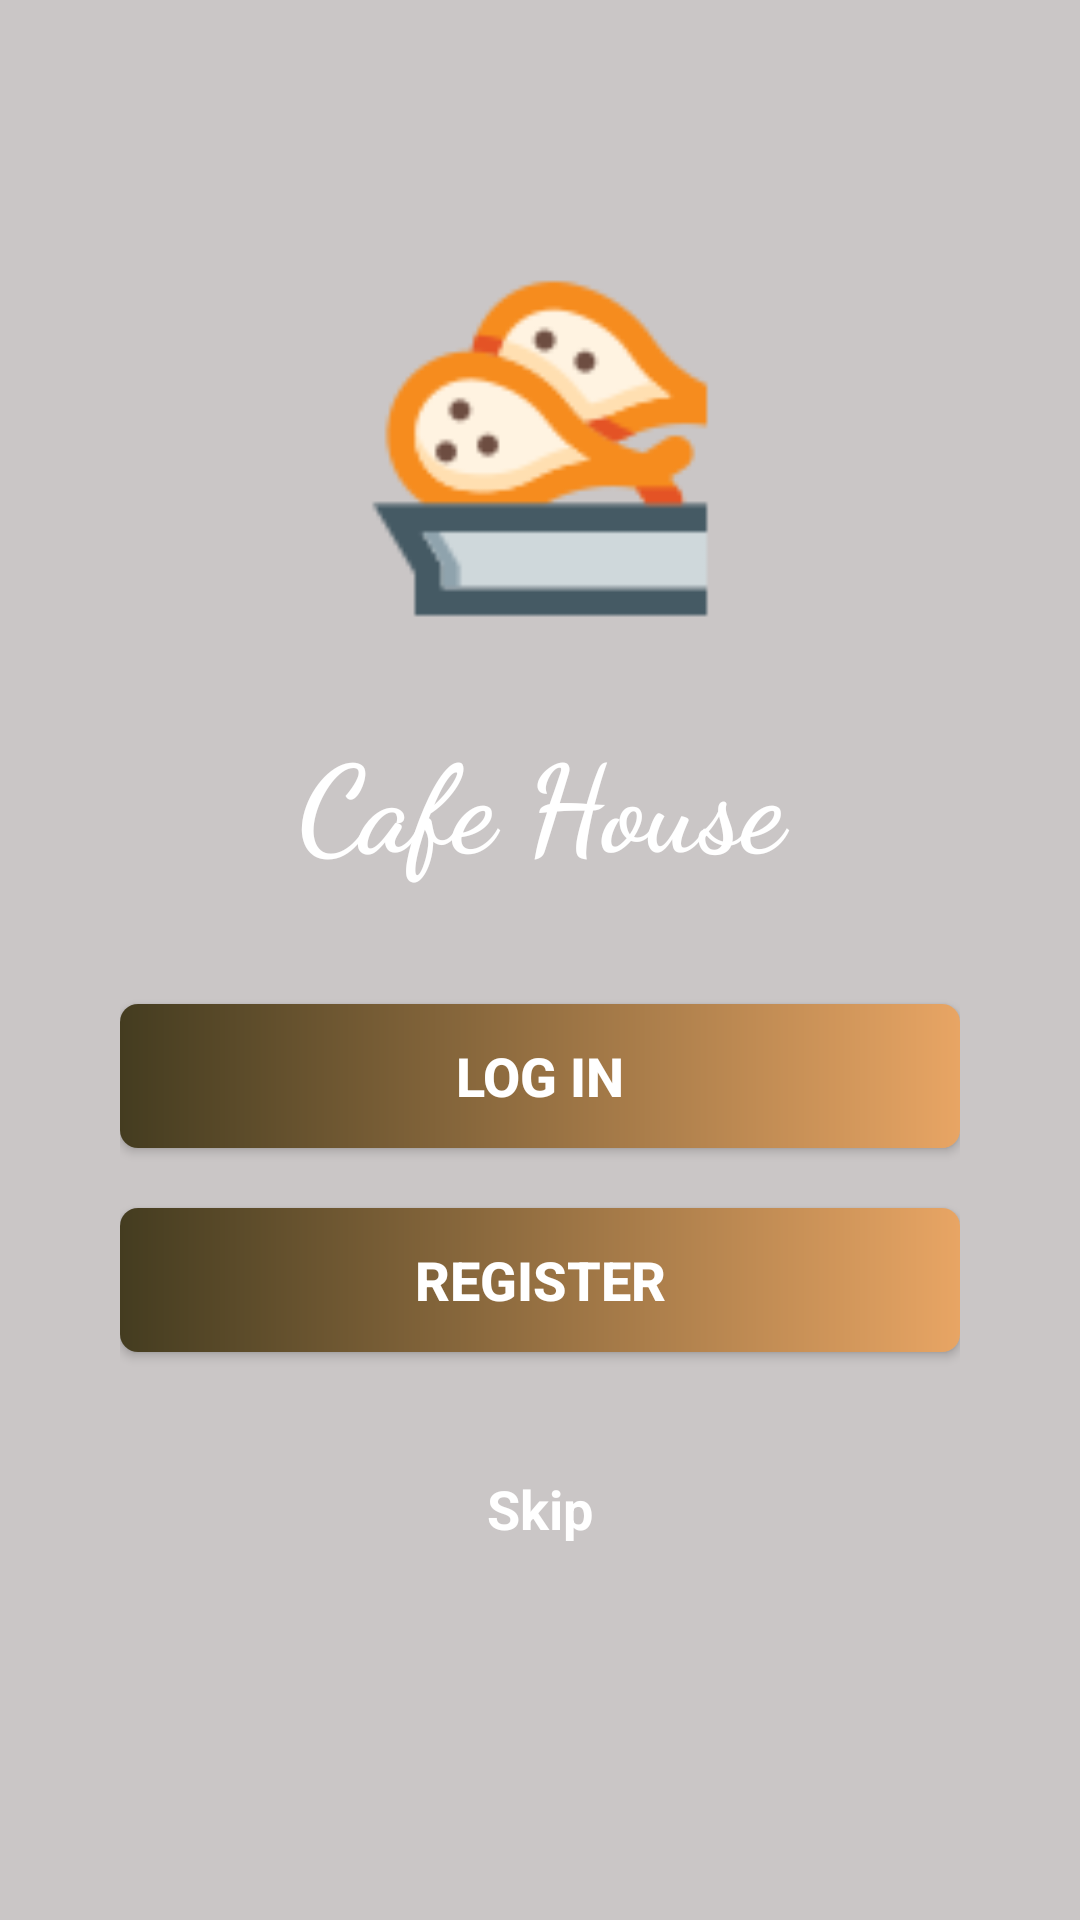

Reconstruct the res/layout file that produces this screen, plus the resources it refers to.
<!-- AndroidManifest.xml: application theme Theme.RestaurentFoodApp -->
<!-- res/layout/activity_main.xml -->
<?xml version="1.0" encoding="utf-8"?>
<RelativeLayout xmlns:android="http://schemas.android.com/apk/res/android"
    xmlns:app="http://schemas.android.com/apk/res-auto"
    xmlns:tools="http://schemas.android.com/tools"
    android:layout_width="match_parent"
    android:layout_height="match_parent"
    tools:context=".MainActivity"
    android:background="@drawable/backgroundimg">

    <LinearLayout
        android:layout_width="match_parent"
        android:layout_height="match_parent"
        android:background="@color/backgroundopacity">

    </LinearLayout>

    <LinearLayout
        android:layout_width="match_parent"
        android:layout_height="match_parent"
        android:layout_marginStart="40dp"
        android:layout_marginTop="60dp"
        android:layout_marginEnd="40dp"
        android:layout_marginBottom="30dp"
        android:orientation="vertical" >

        <ImageView
            android:id="@+id/img_Logo"
            android:layout_width="match_parent"
            android:layout_height="159dp"
            android:layout_marginTop="10dp"
            android:padding="10dp"
            app:srcCompat="@drawable/foodlogo" />

        <TextView
            android:id="@+id/tv_CafeHouse"
            android:layout_width="match_parent"
            android:layout_height="wrap_content"
            android:layout_marginBottom="30dp"
            android:fontFamily="cursive"
            android:gravity="center"
            android:padding="10dp"
            android:text="Cafe House"
            android:textColor="#fff"
            android:textSize="40dp"
            android:textStyle="bold" />

        <Button
            android:id="@+id/btn_Home_Login"
            android:layout_width="match_parent"
            android:layout_height="wrap_content"
            android:background="@drawable/btn_gradient"
            android:padding="10dp"
            android:text="Log in"
            android:textColor="#FFFFFF"
            android:textSize="18sp"
            android:textStyle="bold" />

        <Button
            android:id="@+id/btn_Home_Register"
            android:layout_width="match_parent"
            android:layout_height="wrap_content"
            android:layout_marginTop="20dp"
            android:background="@drawable/btn_gradient"
            android:padding="10dp"
            android:text="Register"
            android:textColor="#FFFFFF"
            android:textSize="18sp"
            android:textStyle="bold" />

        <TextView
            android:id="@+id/tv_Skip"
            android:layout_width="match_parent"
            android:layout_height="wrap_content"
            android:layout_marginTop="30dp"
            android:gravity="center"
            android:padding="10dp"
            android:text="Skip"
            android:textColor="#FFFFFF"
            android:textSize="18sp"
            android:textStyle="bold" />
    </LinearLayout>

</RelativeLayout>
<!-- resources referenced by this layout -->
<resources>
  <color name="backgroundopacity">#5E786D6D</color>
  <!-- drawable btn_gradient (drawable) -->
  <?xml version="1.0" encoding="utf-8"?>
  <shape xmlns:android="http://schemas.android.com/apk/res/android">
  
      <gradient
          android:startColor="@color/startcolorgradient"
          android:endColor="@color/endcolorgradient"
          android:angle="0"
          />
  
      <corners
          android:radius="6dp"
          />
  
  </shape>
  <!-- drawable foodlogo: png bitmap (drawable, 4575 bytes) -->
  <style name="Theme.RestaurentFoodApp" parent="Theme.AppCompat.DayNight.NoActionBar">
          
          <item name="colorPrimary">@color/purple_500</item>
          <item name="colorPrimaryVariant">@color/purple_700</item>
          <item name="colorOnPrimary">@color/white</item>
          
          <item name="colorSecondary">@color/teal_200</item>
          <item name="colorSecondaryVariant">@color/teal_700</item>
          <item name="colorOnSecondary">@color/black</item>
          
          <item name="android:statusBarColor" tools:targetApi="l">?attr/colorPrimaryVariant</item>
          
      </style>
  <color name="startcolorgradient">#443C20</color>
  <color name="endcolorgradient">#e8a564</color>
  <color name="purple_500">#FF6200EE</color>
  <color name="purple_700">#FF3700B3</color>
  <color name="white">#FFFFFFFF</color>
  <color name="teal_200">#FF03DAC5</color>
  <color name="teal_700">#FF018786</color>
  <color name="black">#FF000000</color>
</resources>
